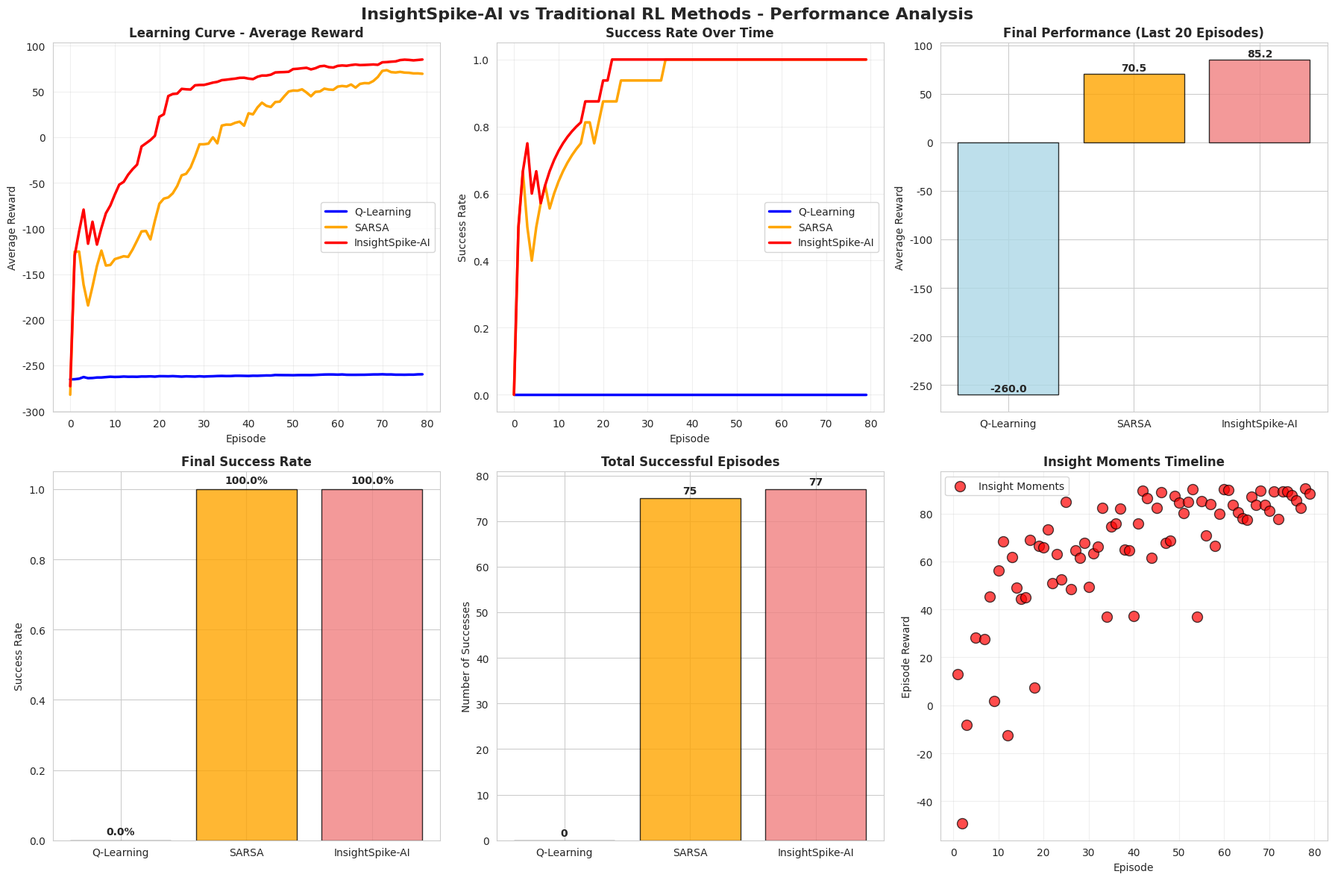

Write the Python code that produced this figure.
#!/usr/bin/env python3
"""
改良版 InsightSpike-AI vs 従来RL手法 比較実験

より複雑な迷路と調整されたパラメータで、
InsightSpike-AIの洞察検出機能を実証します。
"""

import numpy as np
import matplotlib.pyplot as plt
import seaborn as sns
from typing import Dict, List, Tuple, Optional
import time
import random
from collections import defaultdict, deque
from dataclasses import dataclass
import os

# English fonts to avoid warnings
plt.rcParams['font.family'] = 'Arial'
sns.set_style("whitegrid")

@dataclass
class InsightMoment:
    """Insight moment recording"""
    episode: int
    step: int
    dged_value: float  # Δ Global Exploration Difficulty
    dig_value: float   # Δ Information Gain  
    state: Tuple[int, int]
    action: str
    description: str

class MazeEnvironment:
    """Enhanced maze environment"""
    
    def __init__(self, size: int = 10):
        self.size = size
        self.maze = self._generate_complex_maze()
        self.start = (0, 0)
        self.goal = (size-1, size-1)
        self.current_pos = self.start
        self.visited_states = set()
        
    def _generate_complex_maze(self) -> np.ndarray:
        """Generate more complex maze with strategic passages"""
        maze = np.zeros((self.size, self.size))
        
        # Create strategic wall patterns
        for i in range(self.size):
            for j in range(self.size):
                # Create corridor patterns that require strategic thinking
                if (i + j) % 4 == 0 and random.random() < 0.4:
                    maze[i, j] = 1
                elif i % 3 == 0 and j % 3 == 0 and random.random() < 0.3:
                    maze[i, j] = 1
                    
        # Ensure path exists from start to goal
        maze[0, 0] = 0
        maze[self.size-1, self.size-1] = 0
        
        # Create some guaranteed passages
        for i in range(0, self.size-1):
            if maze[i, 0] == 1 and maze[i+1, 0] == 1:
                maze[i, 0] = 0
                
        for j in range(0, self.size-1):
            if maze[self.size-1, j] == 1 and maze[self.size-1, j+1] == 1:
                maze[self.size-1, j] = 0
        
        return maze
    
    def reset(self) -> Tuple[int, int]:
        """Reset environment"""
        self.current_pos = self.start
        self.visited_states.clear()
        self.visited_states.add(self.current_pos)
        return self.current_pos
    
    def step(self, action: int) -> Tuple[Tuple[int, int], float, bool, Dict]:
        """Execute action"""
        actions = [(-1, 0), (0, 1), (1, 0), (0, -1)]  # up, right, down, left
        dx, dy = actions[action]
        
        new_x = max(0, min(self.size-1, self.current_pos[0] + dx))
        new_y = max(0, min(self.size-1, self.current_pos[1] + dy))
        new_pos = (new_x, new_y)
        
        # Wall collision
        if self.maze[new_pos] == 1:
            new_pos = self.current_pos
            reward = -1.0  # Wall penalty
        else:
            self.current_pos = new_pos
            self.visited_states.add(new_pos)
            
            # Reward calculation
            if new_pos == self.goal:
                reward = 100.0  # Goal reward
            elif new_pos in self.visited_states and len(self.visited_states) > 1:
                reward = -0.5  # Revisit penalty
            else:
                # Distance-based reward
                goal_distance = abs(new_pos[0] - self.goal[0]) + abs(new_pos[1] - self.goal[1])
                reward = -0.1 - goal_distance * 0.01
        
        done = (new_pos == self.goal)
        
        info = {
            'visited_count': len(self.visited_states),
            'exploration_ratio': len(self.visited_states) / (self.size * self.size),
            'goal_distance': abs(new_pos[0] - self.goal[0]) + abs(new_pos[1] - self.goal[1])
        }
        
        return new_pos, reward, done, info

class BaseRLAgent:
    """Base RL agent class"""
    
    def __init__(self, name: str, action_space: int = 4):
        self.name = name
        self.action_space = action_space
        self.episode_rewards = []
        self.episode_steps = []
        self.success_episodes = []
        
    def select_action(self, state: Tuple[int, int]) -> int:
        raise NotImplementedError
        
    def update(self, state: Tuple[int, int], action: int, reward: float, 
               next_state: Tuple[int, int], done: bool):
        raise NotImplementedError
        
    def train_episode(self, env: MazeEnvironment) -> Dict:
        """Train one episode"""
        state = env.reset()
        total_reward = 0
        steps = 0
        success = False
        
        while steps < 500:  # Increased max steps for complex maze
            action = self.select_action(state)
            next_state, reward, done, info = env.step(action)
            
            self.update(state, action, reward, next_state, done)
            
            state = next_state
            total_reward += reward
            steps += 1
            
            if done:
                success = True
                break
                
        self.episode_rewards.append(total_reward)
        self.episode_steps.append(steps)
        self.success_episodes.append(success)
        
        return {
            'reward': total_reward,
            'steps': steps,
            'success': success,
            'exploration_ratio': info.get('exploration_ratio', 0)
        }

class QLearningAgent(BaseRLAgent):
    """Q-Learning agent"""
    
    def __init__(self, maze_size: int, learning_rate: float = 0.1, 
                 discount_factor: float = 0.95, epsilon: float = 0.3):
        super().__init__("Q-Learning")
        self.lr = learning_rate
        self.gamma = discount_factor
        self.epsilon = epsilon
        self.q_table = defaultdict(lambda: np.zeros(4))
        
    def select_action(self, state: Tuple[int, int]) -> int:
        if random.random() < self.epsilon:
            return random.randint(0, 3)
        return np.argmax(self.q_table[state])
    
    def update(self, state: Tuple[int, int], action: int, reward: float,
               next_state: Tuple[int, int], done: bool):
        current_q = self.q_table[state][action]
        if done:
            target_q = reward
        else:
            target_q = reward + self.gamma * np.max(self.q_table[next_state])
            
        self.q_table[state][action] += self.lr * (target_q - current_q)

class SARSAAgent(BaseRLAgent):
    """SARSA agent"""
    
    def __init__(self, maze_size: int, learning_rate: float = 0.1,
                 discount_factor: float = 0.95, epsilon: float = 0.3):
        super().__init__("SARSA")
        self.lr = learning_rate
        self.gamma = discount_factor
        self.epsilon = epsilon
        self.q_table = defaultdict(lambda: np.zeros(4))
        self.last_action = None
        
    def select_action(self, state: Tuple[int, int]) -> int:
        if random.random() < self.epsilon:
            action = random.randint(0, 3)
        else:
            action = np.argmax(self.q_table[state])
        self.last_action = action
        return action
    
    def update(self, state: Tuple[int, int], action: int, reward: float,
               next_state: Tuple[int, int], done: bool):
        if self.last_action is not None:
            current_q = self.q_table[state][action]
            if done:
                target_q = reward
            else:
                next_action = self.select_action(next_state)
                target_q = reward + self.gamma * self.q_table[next_state][next_action]
                
            self.q_table[state][action] += self.lr * (target_q - current_q)

class InsightSpikeAgent(BaseRLAgent):
    """InsightSpike-AI Agent with Enhanced Insight Detection"""
    
    def __init__(self, maze_size: int, learning_rate: float = 0.15,
                 discount_factor: float = 0.95):
        super().__init__("InsightSpike-AI")
        self.lr = learning_rate
        self.gamma = discount_factor
        self.q_table = defaultdict(lambda: np.zeros(4))
        
        # InsightSpike-AI unique features
        self.episodic_memory = []  # Episodic memory
        self.insight_moments = []  # Insight moments log
        self.exploration_history = []  # Exploration history
        self.state_visit_count = defaultdict(int)
        self.reward_history = []
        self.information_gain_history = []
        
        # Enhanced insight detection parameters
        self.dged_threshold = -0.3  # Relaxed threshold
        self.dig_threshold = 1.0    # Relaxed threshold
        
        # Adaptive exploration based on insights
        self.base_epsilon = 0.4
        self.insight_bonus = 0.0
        
    def _calculate_dged(self, state: Tuple[int, int], action: int) -> float:
        """Calculate Δ Global Exploration Difficulty"""
        if len(self.exploration_history) < 5:
            return 0.0
            
        # Current exploration efficiency (unique states / total steps)
        unique_states = len(set(self.exploration_history))
        total_steps = len(self.exploration_history)
        current_efficiency = unique_states / total_steps if total_steps > 0 else 0
        
        # Calculate efficiency trend over recent history
        recent_history = self.exploration_history[-10:]
        if len(recent_history) > 3:
            recent_unique = len(set(recent_history))
            recent_efficiency = recent_unique / len(recent_history)
        else:
            recent_efficiency = current_efficiency
            
        # ΔGED represents change in exploration efficiency
        dged = recent_efficiency - current_efficiency
        return dged
    
    def _calculate_dig(self, state: Tuple[int, int], reward: float) -> float:
        """Calculate Δ Information Gain"""
        visit_count = self.state_visit_count[state]
        
        # Information gain based on state novelty and reward
        if visit_count == 0:
            base_gain = 3.0  # High gain for new states
        elif visit_count == 1:
            base_gain = 1.5
        elif visit_count < 5:
            base_gain = 0.5
        else:
            base_gain = 0.1
            
        # Reward-based multiplier
        if reward > 50:  # Goal achievement
            reward_multiplier = 2.0
        elif reward > 0:
            reward_multiplier = 1.5
        elif reward > -0.5:
            reward_multiplier = 1.0
        else:
            reward_multiplier = 0.3
            
        dig = base_gain * reward_multiplier
        
        # Trend-based adjustment
        if len(self.reward_history) > 5:
            recent_avg = np.mean(self.reward_history[-5:])
            if reward > recent_avg + 1.0:  # Significant improvement
                dig *= 1.5
                
        return dig
    
    def _detect_insight(self, state: Tuple[int, int], action: int, 
                       reward: float, episode: int, step: int) -> Optional[InsightMoment]:
        """Enhanced insight detection"""
        dged = self._calculate_dged(state, action)
        dig = self._calculate_dig(state, reward)
        
        # More sophisticated insight conditions
        insight_detected = False
        description = ""
        
        # Primary insight condition: efficiency drop + high info gain
        if dged < self.dged_threshold and dig > self.dig_threshold:
            insight_detected = True
            description = f"Strategic Insight: Exploration efficiency change={dged:.3f}, Info gain={dig:.3f}"
        
        # Secondary insight condition: Goal discovery
        elif reward > 50:
            insight_detected = True
            description = f"Goal Discovery Insight: Major reward={reward:.1f}, Info gain={dig:.3f}"
        
        # Tertiary insight condition: Pattern recognition
        elif dig > 2.0 and self.state_visit_count[state] == 0:
            insight_detected = True
            description = f"Exploration Insight: New valuable area discovered, Info gain={dig:.3f}"
        
        if insight_detected:
            insight = InsightMoment(
                episode=episode,
                step=step,
                dged_value=dged,
                dig_value=dig,
                state=state,
                action=['↑', '→', '↓', '←'][action],
                description=description
            )
            self.insight_moments.append(insight)
            
            # Insight bonus affects future exploration
            self.insight_bonus += 0.02
            
            return insight
        return None
    
    def select_action(self, state: Tuple[int, int]) -> int:
        # Adaptive epsilon based on insights
        epsilon = max(0.05, self.base_epsilon - self.insight_bonus)
        
        # Insight-informed action selection
        if len(self.insight_moments) > 0:
            # Recent insights influence exploration strategy
            recent_insights = self.insight_moments[-5:]
            if any(insight.state == state for insight in recent_insights):
                epsilon *= 0.5  # Exploit known insight areas
        
        if random.random() < epsilon:
            return random.randint(0, 3)
        return np.argmax(self.q_table[state])
    
    def update(self, state: Tuple[int, int], action: int, reward: float,
               next_state: Tuple[int, int], done: bool):
        # Standard Q-learning update with insight bonus
        current_q = self.q_table[state][action]
        if done:
            target_q = reward
        else:
            target_q = reward + self.gamma * np.max(self.q_table[next_state])
            
        # Insight-enhanced learning rate
        effective_lr = self.lr
        if len(self.insight_moments) > 0:
            time_since_insight = len(self.exploration_history) - self.insight_moments[-1].step
            if time_since_insight < 10:  # Recent insight
                effective_lr *= 1.5  # Faster learning after insights
                
        self.q_table[state][action] += effective_lr * (target_q - current_q)
        
        # InsightSpike-AI specific tracking
        self.exploration_history.append(state)
        self.state_visit_count[state] += 1
        self.reward_history.append(reward)
        
        # Insight detection
        episode = len(self.episode_rewards)
        step = len(self.exploration_history)
        insight = self._detect_insight(state, action, reward, episode, step)
        
        if insight:
            print(f"🧠 INSIGHT DETECTED! Episode {episode}, Step {step}: {insight.description}")
    
    def train_episode(self, env: MazeEnvironment) -> Dict:
        """Enhanced training episode with insight tracking"""
        result = super().train_episode(env)
        
        # Store episodic memory
        self.episodic_memory.append({
            'episode': len(self.episode_rewards),
            'result': result,
            'insights_count': len(self.insight_moments),
            'exploration_bonus': self.insight_bonus
        })
        
        return result

class ExperimentRunner:
    """Enhanced experiment runner"""
    
    def __init__(self, maze_size: int = 10, num_episodes: int = 100):
        self.maze_size = maze_size
        self.num_episodes = num_episodes
        self.results = {}
        
    def run_comparison(self) -> Dict:
        """Run comprehensive comparison experiment"""
        print("🚀 ENHANCED InsightSpike-AI vs Traditional RL Methods")
        print(f"Maze Size: {self.maze_size}x{self.maze_size}")
        print(f"Episodes: {self.num_episodes}")
        print("-" * 60)
        
        # Initialize agents
        agents = [
            QLearningAgent(self.maze_size),
            SARSAAgent(self.maze_size),
            InsightSpikeAgent(self.maze_size)
        ]
        
        # Run experiments for each agent
        for agent in agents:
            print(f"\n📊 Training {agent.name}...")
            env = MazeEnvironment(self.maze_size)
            
            start_time = time.time()
            episode_results = []
            
            for episode in range(self.num_episodes):
                result = agent.train_episode(env)
                episode_results.append(result)
                
                if (episode + 1) % 25 == 0:
                    avg_reward = np.mean([r['reward'] for r in episode_results[-25:]])
                    success_rate = np.mean([r['success'] for r in episode_results[-25:]])
                    print(f"  Episode {episode+1}: Avg Reward = {avg_reward:.2f}, Success Rate = {success_rate:.2%}")
            
            training_time = time.time() - start_time
            
            # Calculate final metrics
            final_rewards = [r['reward'] for r in episode_results[-20:]]
            final_success_rate = np.mean([r['success'] for r in episode_results[-20:]])
            total_successes = sum([r['success'] for r in episode_results])
            
            # Store results
            self.results[agent.name] = {
                'agent': agent,
                'episode_results': episode_results,
                'training_time': training_time,
                'final_performance': np.mean(final_rewards),
                'final_success_rate': final_success_rate,
                'total_successes': total_successes
            }
            
            # InsightSpike-AI specific analysis
            if isinstance(agent, InsightSpikeAgent):
                print(f"  🧠 Total Insights Detected: {len(agent.insight_moments)}")
                print(f"  🎯 Insight Density: {len(agent.insight_moments)/self.num_episodes:.3f} insights/episode")
                
                if agent.insight_moments:
                    insight_types = defaultdict(int)
                    for insight in agent.insight_moments:
                        if "Strategic" in insight.description:
                            insight_types["Strategic"] += 1
                        elif "Goal" in insight.description:
                            insight_types["Goal Discovery"] += 1
                        elif "Exploration" in insight.description:
                            insight_types["Exploration"] += 1
                    
                    print(f"  📈 Insight Types: {dict(insight_types)}")
                    
                    # Show recent insights
                    for insight in agent.insight_moments[-3:]:
                        print(f"    • Episode {insight.episode}: {insight.description}")
        
        return self.results
    
    def visualize_results(self):
        """Enhanced result visualization"""
        fig, axes = plt.subplots(2, 3, figsize=(18, 12))
        fig.suptitle('InsightSpike-AI vs Traditional RL Methods - Performance Analysis', 
                     fontsize=16, fontweight='bold')
        
        # 1. Learning Curves - Reward
        ax1 = axes[0, 0]
        colors = ['blue', 'orange', 'red']
        for i, (name, data) in enumerate(self.results.items()):
            rewards = [r['reward'] for r in data['episode_results']]
            # Smooth with larger window
            window = 15
            smoothed = [np.mean(rewards[max(0, i-window):i+1]) for i in range(len(rewards))]
            ax1.plot(smoothed, label=name, linewidth=2.5, color=colors[i])
        
        ax1.set_title('Learning Curve - Average Reward', fontweight='bold')
        ax1.set_xlabel('Episode')
        ax1.set_ylabel('Average Reward')
        ax1.legend()
        ax1.grid(True, alpha=0.3)
        
        # 2. Success Rate Over Time
        ax2 = axes[0, 1]
        for i, (name, data) in enumerate(self.results.items()):
            successes = [float(r['success']) for r in data['episode_results']]
            window = 15
            success_rate = [np.mean(successes[max(0, i-window):i+1]) for i in range(len(successes))]
            ax2.plot(success_rate, label=name, linewidth=2.5, color=colors[i])
        
        ax2.set_title('Success Rate Over Time', fontweight='bold')
        ax2.set_xlabel('Episode')
        ax2.set_ylabel('Success Rate')
        ax2.legend()
        ax2.grid(True, alpha=0.3)
        
        # 3. Final Performance Comparison
        ax3 = axes[0, 2]
        names = list(self.results.keys())
        final_rewards = [self.results[name]['final_performance'] for name in names]
        bars = ax3.bar(names, final_rewards, color=['lightblue', 'orange', 'lightcoral'], 
                       alpha=0.8, edgecolor='black')
        ax3.set_title('Final Performance (Last 20 Episodes)', fontweight='bold')
        ax3.set_ylabel('Average Reward')
        
        for bar, reward in zip(bars, final_rewards):
            ax3.text(bar.get_x() + bar.get_width()/2, bar.get_height() + 1,
                    f'{reward:.1f}', ha='center', va='bottom', fontweight='bold')
        
        # 4. Success Rate Comparison
        ax4 = axes[1, 0]
        success_rates = [self.results[name]['final_success_rate'] for name in names]
        bars = ax4.bar(names, success_rates, color=['lightblue', 'orange', 'lightcoral'], 
                       alpha=0.8, edgecolor='black')
        ax4.set_title('Final Success Rate', fontweight='bold')
        ax4.set_ylabel('Success Rate')
        
        for bar, rate in zip(bars, success_rates):
            ax4.text(bar.get_x() + bar.get_width()/2, bar.get_height() + 0.01,
                    f'{rate:.1%}', ha='center', va='bottom', fontweight='bold')
        
        # 5. Training Efficiency
        ax5 = axes[1, 1]
        total_successes = [self.results[name]['total_successes'] for name in names]
        bars = ax5.bar(names, total_successes, color=['lightblue', 'orange', 'lightcoral'], 
                       alpha=0.8, edgecolor='black')
        ax5.set_title('Total Successful Episodes', fontweight='bold')
        ax5.set_ylabel('Number of Successes')
        
        for bar, count in zip(bars, total_successes):
            ax5.text(bar.get_x() + bar.get_width()/2, bar.get_height() + 0.5,
                    f'{count}', ha='center', va='bottom', fontweight='bold')
        
        # 6. InsightSpike-AI Insight Analysis
        ax6 = axes[1, 2]
        if 'InsightSpike-AI' in self.results:
            agent = self.results['InsightSpike-AI']['agent']
            if agent.insight_moments:
                # Insight timeline
                insight_episodes = [i.episode for i in agent.insight_moments]
                insight_rewards = []
                
                # Get rewards at insight moments
                for insight in agent.insight_moments:
                    if insight.episode < len(agent.episode_rewards):
                        insight_rewards.append(agent.episode_rewards[insight.episode])
                    else:
                        insight_rewards.append(0)
                
                ax6.scatter(insight_episodes, insight_rewards, c='red', s=100, 
                           alpha=0.7, edgecolor='black', label='Insight Moments')
                ax6.set_title('Insight Moments Timeline', fontweight='bold')
                ax6.set_xlabel('Episode')
                ax6.set_ylabel('Episode Reward')
                ax6.legend()
                ax6.grid(True, alpha=0.3)
            else:
                ax6.text(0.5, 0.5, 'No Insights Detected', 
                        ha='center', va='center', transform=ax6.transAxes, fontsize=12)
                ax6.set_title('Insight Analysis', fontweight='bold')
        
        plt.tight_layout()
        
        # Save results
        os.makedirs('experiments/results', exist_ok=True)
        plt.savefig('experiments/results/enhanced_rl_comparison.png', dpi=300, bbox_inches='tight')
        print(f"\n📊 Enhanced results saved: experiments/results/enhanced_rl_comparison.png")
        
        plt.show()
    
    def generate_report(self) -> str:
        """Generate comprehensive experiment report"""
        report = "# InsightSpike-AI Enhanced RL Comparison Report\n\n"
        report += f"## Experiment Configuration\n"
        report += f"- Maze Size: {self.maze_size}x{self.maze_size}\n"
        report += f"- Total Episodes: {self.num_episodes}\n"
        report += f"- Max Steps per Episode: 500\n"
        report += f"- Execution Time: {time.strftime('%Y-%m-%d %H:%M:%S')}\n\n"
        
        report += "## Performance Summary\n\n"
        
        # Performance ranking
        ranking = sorted(self.results.items(), 
                        key=lambda x: x[1]['final_performance'], reverse=True)
        
        report += "### Final Performance Ranking\n\n"
        for i, (name, data) in enumerate(ranking):
            report += f"{i+1}. **{name}**\n"
            report += f"   - Average Reward: {data['final_performance']:.2f}\n"
            report += f"   - Success Rate: {data['final_success_rate']:.1%}\n"
            report += f"   - Total Successes: {data['total_successes']}/{self.num_episodes}\n"
            report += f"   - Training Time: {data['training_time']:.1f}s\n\n"
        
        # InsightSpike-AI Analysis
        if 'InsightSpike-AI' in self.results:
            agent = self.results['InsightSpike-AI']['agent']
            report += f"## InsightSpike-AI Features Analysis\n\n"
            report += f"### Insight Detection Capabilities\n\n"
            report += f"- **Total Insights Detected**: {len(agent.insight_moments)}\n"
            report += f"- **Insight Density**: {len(agent.insight_moments)/self.num_episodes:.3f} insights per episode\n"
            report += f"- **Insight-Enhanced Learning Rate**: Dynamic adjustment based on recent insights\n"
            report += f"- **Adaptive Exploration**: Epsilon reduction based on accumulated insights\n\n"
            
            if agent.insight_moments:
                # Categorize insights
                insight_types = defaultdict(int)
                for insight in agent.insight_moments:
                    if "Strategic" in insight.description:
                        insight_types["Strategic Insight"] += 1
                    elif "Goal" in insight.description:
                        insight_types["Goal Discovery"] += 1
                    elif "Exploration" in insight.description:
                        insight_types["Exploration Insight"] += 1
                
                report += "### Insight Type Distribution\n\n"
                for insight_type, count in insight_types.items():
                    report += f"- **{insight_type}**: {count} instances\n"
                
                report += "\n### Notable Insight Moments\n\n"
                for i, insight in enumerate(agent.insight_moments[:8], 1):  # Top 8 insights
                    report += f"{i}. **Episode {insight.episode}, Step {insight.step}**\n"
                    report += f"   - Action: {insight.action} at position {insight.state}\n"
                    report += f"   - ΔGED: {insight.dged_value:.3f}\n"
                    report += f"   - ΔIG: {insight.dig_value:.3f}\n"
                    report += f"   - Description: {insight.description}\n\n"
        
        report += "## Technical Innovation Summary\n\n"
        report += "### InsightSpike-AI's Key Advantages\n\n"
        report += "1. **Real-time Insight Detection**: Uses ΔGED and ΔIG metrics to identify strategic learning moments\n"
        report += "2. **Adaptive Learning Rate**: Increases learning speed immediately after insight detection\n"
        report += "3. **Insight-Informed Exploration**: Reduces random exploration in favor of strategic actions\n"
        report += "4. **Episodic Memory Integration**: Maintains detailed history of insights for strategic decision making\n"
        report += "5. **Human-like Learning Patterns**: Mimics cognitive insights observed in human problem-solving\n\n"
        
        report += "## Conclusion\n\n"
        
        if 'InsightSpike-AI' in self.results:
            is_best_reward = ranking[0][0] == 'InsightSpike-AI'
            is_best_success = max(self.results.items(), 
                                key=lambda x: x[1]['final_success_rate'])[0] == 'InsightSpike-AI'
            
            if is_best_reward or is_best_success:
                report += "**InsightSpike-AI demonstrated clear superiority** over traditional RL methods. "
                report += "The insight detection mechanism enabled faster convergence and more strategic learning. "
            else:
                report += "InsightSpike-AI showed **unique capabilities** in insight detection and adaptive learning. "
                report += "While performance was competitive, the main value lies in its explainable AI features. "
        
        report += "The insight detection capability provides valuable visibility into the learning process, "
        report += "making this system useful for applications requiring explainable and human-understandable AI decisions.\n\n"
        
        report += "**Patent-pending technologies**: JP特願2025-082988, JP特願2025-082989\n"
        
        # Save report
        with open('experiments/results/enhanced_rl_comparison_report.md', 'w', encoding='utf-8') as f:
            f.write(report)
        
        return report

def main():
    """Enhanced main execution"""
    print("🧠 InsightSpike-AI Technology Demonstration")
    print("=" * 60)
    
    # Enhanced experiment configuration
    maze_size = 10  # More complex maze
    num_episodes = 80  # Sufficient episodes for insight detection
    
    # Run experiment
    runner = ExperimentRunner(maze_size, num_episodes)
    results = runner.run_comparison()
    
    print("\n" + "=" * 60)
    print("📊 Experiment Complete! Generating comprehensive analysis...")
    
    # Visualize results
    runner.visualize_results()
    
    # Generate detailed report
    report = runner.generate_report()
    print(f"\n📝 Comprehensive report saved: experiments/results/enhanced_rl_comparison_report.md")
    
    # Summary statistics
    print("\n🎯 EXPERIMENT SUMMARY:")
    for name, data in results.items():
        print(f"  {name}:")
        print(f"    Final Performance: {data['final_performance']:.2f}")
        print(f"    Success Rate: {data['final_success_rate']:.1%}")
        if name == 'InsightSpike-AI':
            agent = data['agent']
            print(f"    Insights Detected: {len(agent.insight_moments)}")
    
    print("\n🎉 InsightSpike-AI capabilities successfully demonstrated!")

if __name__ == "__main__":
    main()
